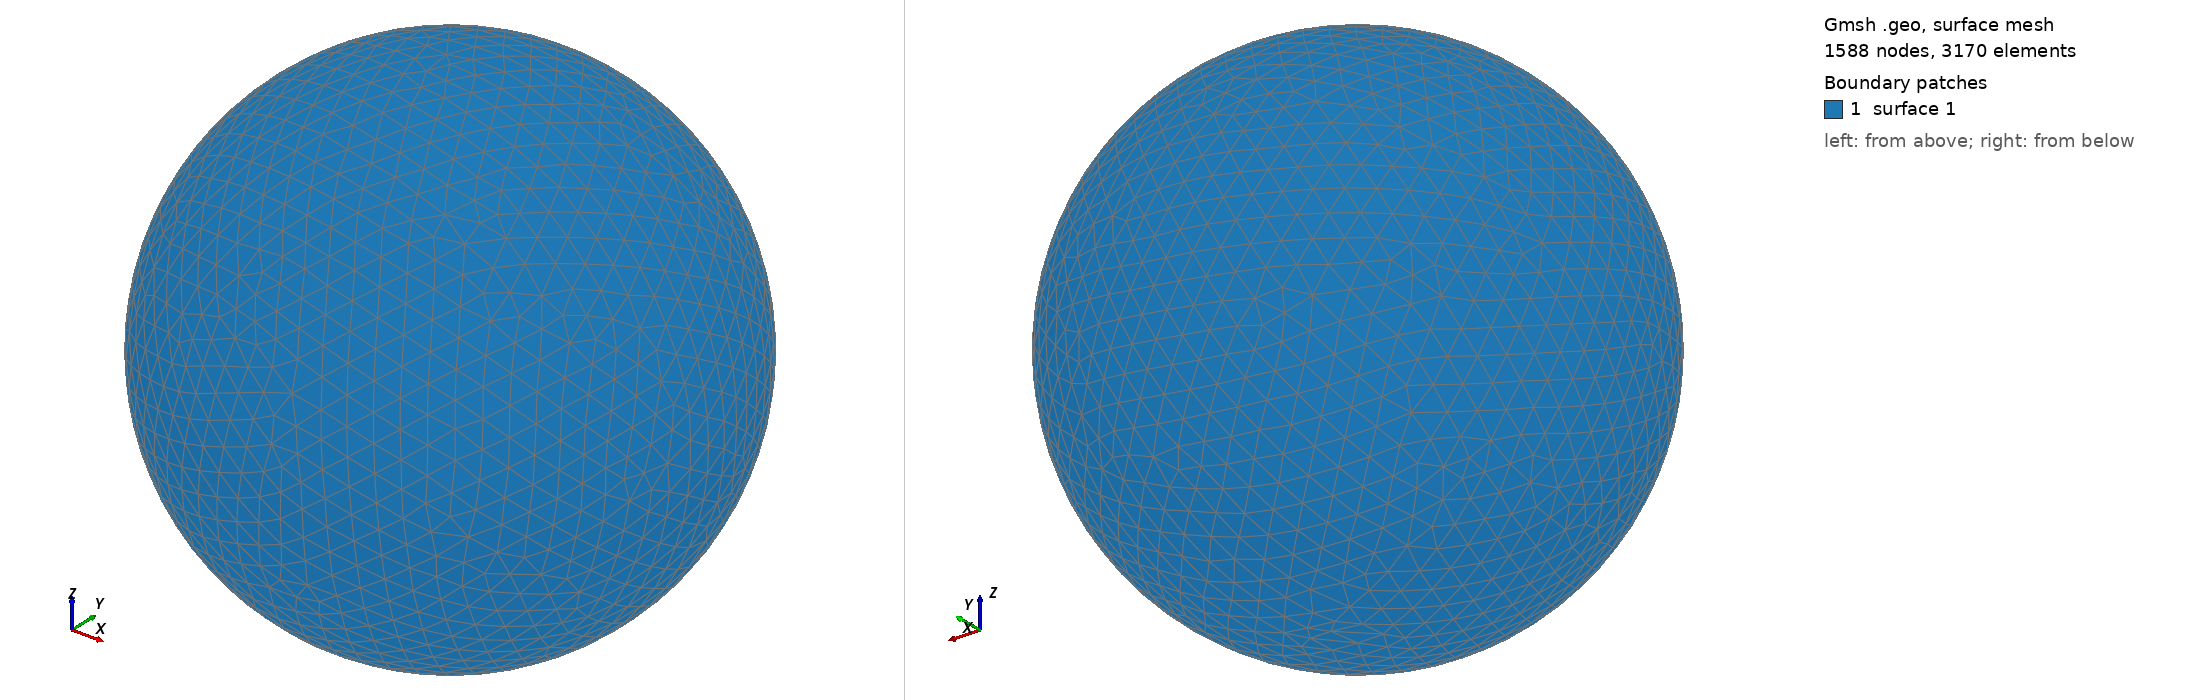

Gmsh geometry script, surface-meshed: 1588 nodes, 3170 surface elements. Boundary patches (legend numbers): 1 surface 1. Left view from above one corner, right view from below the opposite corner. The script declares no physical surfaces, so the legend lists its geometric surfaces. The drawing asked Gmsh for element sizes between 1% and 20% of the model's largest extent; the script's own settings can give other sizes.

=== shot1428.geo (drawn) ===
SetFactory("OpenCASCADE");
Point(1) = {0,0,0,0};
Sphere(1) = {0,0,0,0.04843000};
MeshSize{ PointsOf{ Surface{:}; } } = 0.004843000;
Mesh.ElementOrder=1;
Mesh.Format=39;
